Photos from the image-classification dataset "dataset_cleaned" in the GitHub repository elahemazloomian/traffic-vehicle-classification. Its 8 classes are: ambulance, autobus, kamyun, kamyunet, minibus, savari, taxi, vanet.

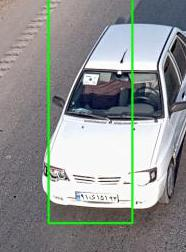
Label: savari

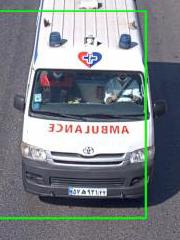
Label: ambulance

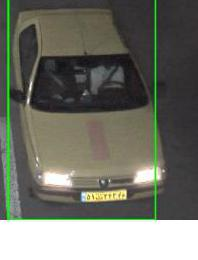
Label: taxi

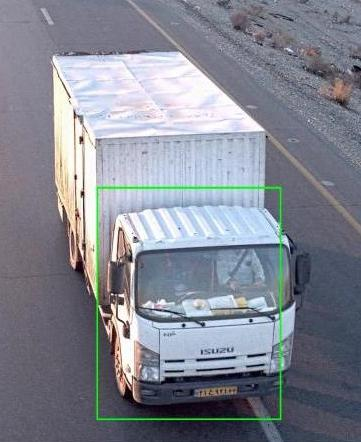
Label: kamyun

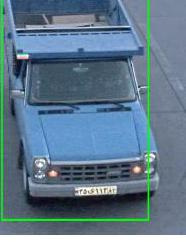
Label: vanet

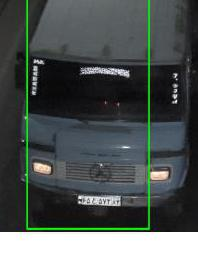
Label: minibus
